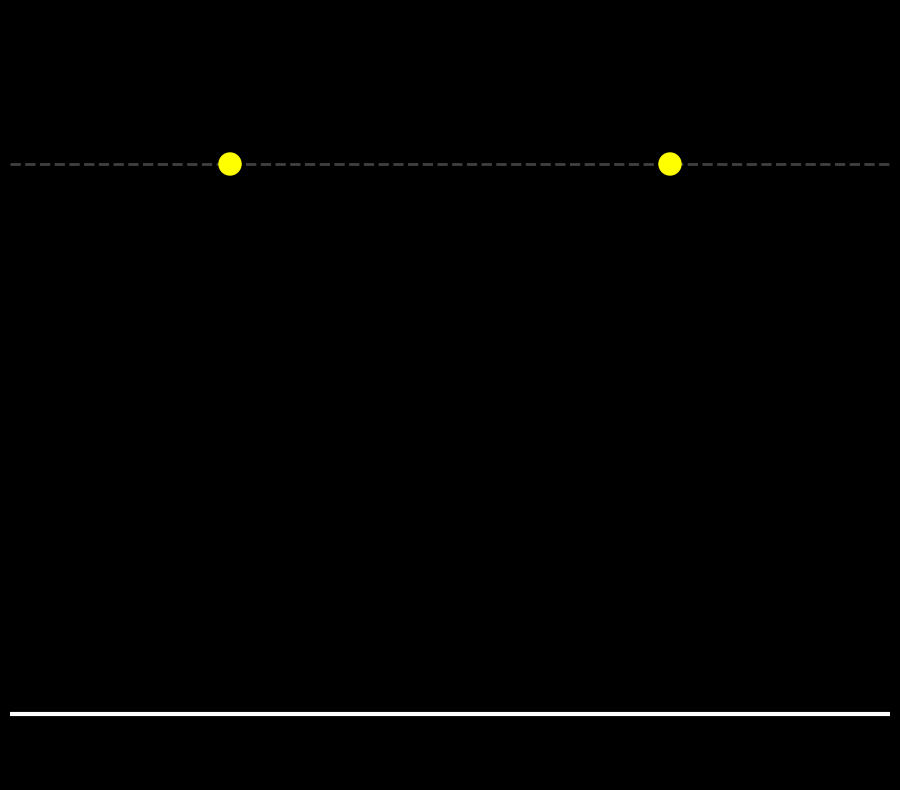

Recreate this plot in Python. (Note: this script raises an exception after producing the figure.)
#!/usr/bin/env python3
"""
2つのボールが同じ高さから時間差で順次落下するアニメーション

左のボールが地面に到達した後に、右のボールが落下を開始する。
約15秒のアニメーション。
"""

import numpy as np
import matplotlib.pyplot as plt
import matplotlib.animation as animation
from matplotlib.patches import Circle

# 物理定数
g = 9.8  # 重力加速度 [m/s²]

# ボールの設定
height = 25.0  # 両ボールの初期高さ [m]
n_balls = 2

# タイミング設定
start_pause = 2.0  # 開始前のポーズ [秒]
delay = 2.0  # 左のボールが着地後、右のボールが落下開始するまでの遅延 [秒]
end_pause = 4.0  # 最後のポーズ [秒]

# 落下時間を計算
fall_time = np.sqrt(2 * height / g)

# 各ボールの落下開始時刻を計算
start_times = [
    start_pause,  # 左のボール: 開始ポーズ後に落下開始
    start_pause + fall_time + delay  # 右のボール: 左が着地してから遅延後に落下開始
]

# 総アニメーション時間
t_max = start_times[1] + fall_time + end_pause

# アニメーション設定
fps = 60
dt = 1.0 / fps
n_frames = int(t_max / dt) + 1

# 時間配列
t_array = np.linspace(0, t_max, n_frames)

# 図の設定
fig = plt.figure(figsize=(16, 10), facecolor='black')
ax = fig.add_subplot(111, facecolor='black')

# 軸の設定（高さ25mに対応）
ax.set_xlim(-20, 20)
ax.set_ylim(-3, 32)
ax.set_aspect('equal')
ax.axis('off')

# 地面の描画
ground_line = plt.Line2D([-20, 20], [0, 0], color='white', linewidth=3)
ax.add_line(ground_line)

# ボールのX座標（左と右、間隔2倍）
ball_x_positions = [-10, 10]

# ボールを作成
particles = []
for i, x in enumerate(ball_x_positions):
    particle = Circle((x, height), 0.5, color='yellow', zorder=10)
    ax.add_patch(particle)
    particles.append(particle)

# 初期高さの参照線（画面全体を通る破線）
ref_line = plt.Line2D([-20, 20], [height, height],
                      color='gray', linewidth=2, linestyle='--', alpha=0.5)
ax.add_line(ref_line)


def init():
    """アニメーションの初期化"""
    for i, particle in enumerate(particles):
        particle.center = (ball_x_positions[i], height)
    return particles


def animate(frame):
    """各フレームの更新"""
    t = t_array[frame]

    for i, particle in enumerate(particles):
        # このボールの落下開始時刻
        t_start = start_times[i]
        # 落下開始からの経過時間
        t_elapsed = t - t_start

        if t_elapsed < 0:
            # まだ落下開始前
            h = height
        elif t_elapsed <= fall_time:
            # 落下中
            h = height - 0.5 * g * t_elapsed**2
        else:
            # 地面に到達後は停止
            h = 0

        # 地面より下に行かないようにする
        if h < 0:
            h = 0

        # 位置を更新
        particle.center = (ball_x_positions[i], h)

    return particles


# アニメーションの作成
anim = animation.FuncAnimation(fig, animate, init_func=init,
                               frames=n_frames, interval=dt*1000,
                               blit=False, repeat=True)

# MP4として保存
print("アニメーションを生成しています...")
print(f"ボールの高さ: {height}m")
print(f"落下時間: {fall_time:.2f}秒")
print(f"開始時刻: 左={start_times[0]:.2f}秒, 右={start_times[1]:.2f}秒")
print(f"総時間: {t_max:.2f}秒")
print(f"フレーム数: {n_frames}")
print(f"フレームレート: {fps} fps")

writer = animation.FFMpegWriter(fps=fps, bitrate=1800,
                                extra_args=['-vcodec', 'libx264'])
anim.save('free_fall_two_balls_sequential.mp4', writer=writer, dpi=150)

print("完成！ファイル: free_fall_two_balls_sequential.mp4")
plt.close()
